Run: headless pygame with SDL's dummy video driver; simulated clock (each Clock.tick advances the game by its frame time, no real sleeping); random seed 0; keys injected as events and as key.get_pressed() state; mouse plan: one left click at the window centre at the start of phase 2, then a move to the lower-right quarter at the start of phase 3.
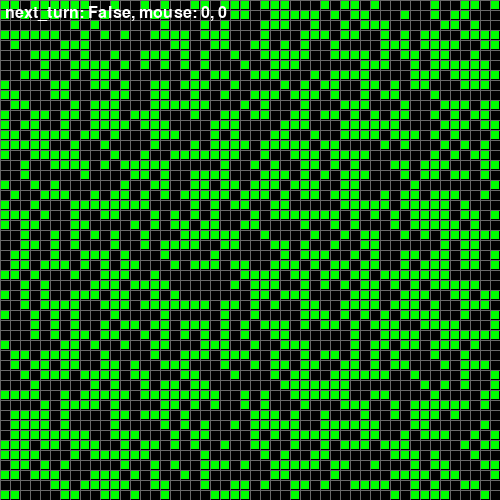
Frame 1 of 4 · flips 1–60 · no input
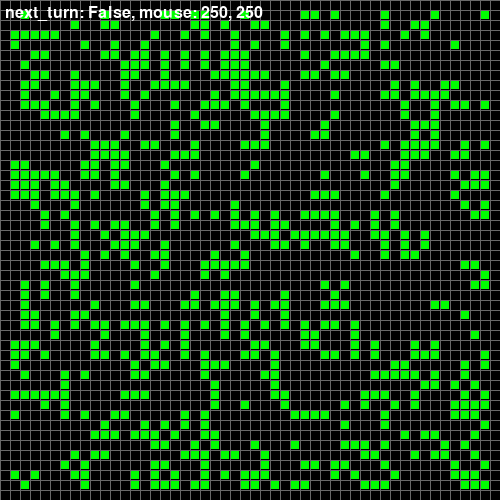
Frame 2 of 4 · flips 61–180 · clicked the window centre · tapped SPACE, RETURN · held RIGHT (→), D
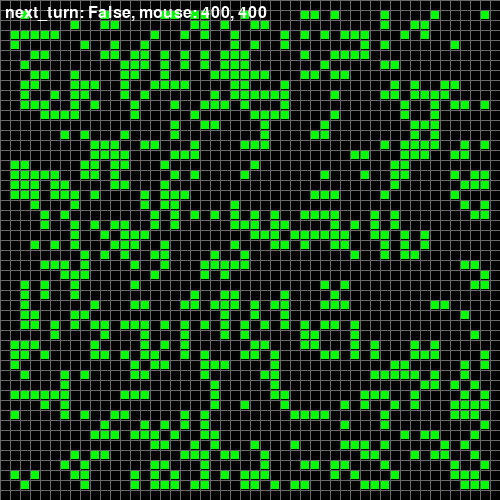
Frame 3 of 4 · flips 181–300 · moved the mouse to the lower-right quarter · held DOWN (↓), S
Frame 4 of 4 · flips 301–420 · held LEFT (←), A, UP (↑), W · screen unchanged from frame 3, image omitted

The pygame program that drew these frames:

from copy import deepcopy
from random import randint

import pygame as pygame
from pygame.font import Font

BLACK_COLOR = pygame.Color('black')
WHITE_COLOR = pygame.Color('white')
GRAY_COLOR = pygame.Color('dimgray')
DARK_GREEN_COLOR = pygame.Color('forestgreen')
GREEN_COLOR = pygame.Color('green')
RED_COLOR = pygame.Color('red')

FPS = 30

TILE = 10
WIDTH, HEIGHT = 50, 50

cells = [[randint(0, 1) for _ in range(WIDTH)] for _ in range(HEIGHT)]
cells_next = [[0 for _ in range(WIDTH)] for _ in range(HEIGHT)]
#cells = [[1 for i in range(WIDTH)] for j in range(HEIGHT)]

next_turn = False
play_mode = False

def calc_cell_state(cells, x, y):
    count = 0
    # x = 1, y = 1
    for i in range(x - 1, x + 2): # 0, 1, 2
        for j in range(y - 1, y + 2): # 0, 1, 2
            if cells[j][i]:
                count += 1

    # if alive
    if cells[y][x]:
        count -= 1
        if count == 2 or count == 3:
            return 1
        return 0
    # if dead
    else:
        if count == 3:
            return 1
        return 0

def update():
    global cells_next, cells, next_turn

    if next_turn or play_mode:
        for x in range(1, WIDTH - 1):
            for y in range(1, HEIGHT - 1):
                cells_next[y][x] = calc_cell_state(cells, x, y)

        cells = deepcopy(cells_next)

        next_turn = False

def draw(screen):
    screen.fill(BLACK_COLOR)

    #cells
    for x_cell in range(WIDTH):
        for y_cell in range(HEIGHT):
            if cells[y_cell][x_cell]:
                pygame.draw.rect(
                    screen, GREEN_COLOR,
                    ((x_cell * TILE) + 1, (y_cell * TILE) + 1, TILE - 2, TILE - 2)
                )

    #draw vertical lines
    for x in range(0, WIDTH * TILE, TILE):
        pygame.draw.line(screen, GRAY_COLOR, (x, 0), (x, HEIGHT * TILE))

    #horizontal lines
    for y in range(0, HEIGHT * TILE, TILE):
        pygame.draw.line(screen, GRAY_COLOR, (0, y), (WIDTH * TILE, y))

    # debug text
    text_surface = font.render(f"next_turn: {next_turn}, mouse: {mouse_x}, {mouse_y}", 1, WHITE_COLOR)
    screen.blit(text_surface, (5, 5))


pygame.init()
screen = pygame.display.set_mode((WIDTH * TILE, HEIGHT * TILE))
font = Font(None, 24)
clock = pygame.time.Clock()

mouse_x, mouse_y = 0, 0

is_running = True
while is_running:
    for event in pygame.event.get():
        if event.type == pygame.QUIT:
            is_running = False
        elif event.type == pygame.MOUSEMOTION:
            mouse_x, mouse_y = event.pos
        elif event.type == pygame.MOUSEBUTTONUP:
            next_turn = True
        elif event.type == pygame.KEYDOWN:
            if event.key == pygame.K_SPACE:
                play_mode = True
        elif event.type == pygame.KEYUP:
            if event.key == pygame.K_SPACE:
                play_mode = False


    draw(screen)
    pygame.display.flip()
    update()

    clock.tick(FPS)

pygame.quit()
